Run: headless pygame with SDL's dummy video driver; simulated clock (each Clock.tick advances the game by its frame time, no real sleeping); random seed 0; keys injected as events and as key.get_pressed() state; no mouse input.
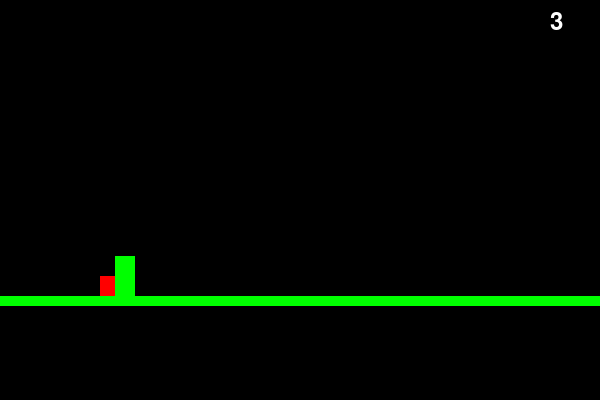
Frame 1 of 1 · flips 1–60 · no input (game ended)

The pygame program that drew these frames:

import pygame
import random

# teste

class Dino:
    def __init__(self):
        self.pulo = False
        self.caindo = False
        self.gravidade = 4
        self.x = 100
        self.y = 276
        self.rect = pygame.Rect(self.x, self.y, 20, 20)
        self.altura_do_pulo = 0
        self.pixels_count = 0
        self.font = pygame.font.Font(None, 36)
        self.velocidade = 10

    def pular(self):
        if not self.pulo and not self.caindo and self.y == 276:
            self.pulo = True
            self.altura_do_pulo = 10

    def gravidades(self):
        if self.pulo and self.altura_do_pulo > 0:
            self.y -= 10
            self.altura_do_pulo -= 1
        else:
            self.caindo = True
            if self.y < 276:
                self.y += self.gravidade
            else:
                self.y = 276
                self.pulo = False
                self.caindo = False

        self.rect.y = self.y


    def movimentacao(self):
        keys = pygame.key.get_pressed()
        self.pixels_count += 1
        self.velocidade += 0.001

        if keys[pygame.K_SPACE]:
            self.pular()

        self.gravidades()

    def desenhar(self):
        pygame.draw.rect(screen, (255, 0, 0), (self.x, self.y, 20, 20))
        pixels_count_surface = self.font.render(str(self.pixels_count//10), True, (255, 255, 255)) # contador
        screen.blit(pixels_count_surface, (550, 10))  # desenha o objeto de superfície na tela

        

class Cacto:
    def __init__(self):
        self.x = 600
        self.y = 256
        self.velocidade = 10
        self.rect = pygame.Rect(self.x, self.y, 20, 40)

    def movimentacao(self):
        self.x -= self.velocidade + random.randint(0, 8)
        if self.x < -15:
            self.x = random.randint(600, 750)
            if self.velocidade < 30:
                self.velocidade += 0.1
        
        self.rect = pygame.Rect(self.x, self.y, 20, 40) 

    def desenhar(self):
        pygame.draw.rect(screen, (0, 255, 0), (self.x, self.y, 20, 40))

    def colisao(self, dino):
        if self.rect.colliderect(dino.rect):
            print(f"Você perdeu! Sua pontuação foi de: {dino.pixels_count//10} pontos")
            pygame.quit()
            

class Chao:
    def __init__(self):
        self.x = 0
        self.y = 300
        self.velocidade = 10

    def movimentacao(self):
        self.x -= self.velocidade
        if self.x < -600:
            self.x = 0

    def desenhar(self):
        pygame.draw.line(screen, (0, 255, 0), (self.x, self.y), (self.x + 1500, self.y), 10)

# Loop principal
def main():
    try:
        dino1 = Dino()
        cacto1 = Cacto()
        chao1 = Chao()

        while True:
            clock.tick(60)

            for event in pygame.event.get():
                if event.type == pygame.QUIT:
                    pygame.quit()
                    quit()

            dino1.movimentacao()
            cacto1.movimentacao()
            chao1.movimentacao()

            dino1.desenhar()
            cacto1.desenhar()
            chao1.desenhar()

            cacto1.colisao(dino1)

            
            pygame.display.flip()
            screen.fill((0, 0, 0))

    except:
         pass

pygame.init()

screen = pygame.display.set_mode((600, 400))
clock = pygame.time.Clock()
pygame.display.set_caption("Dino")

main()

pygame.quit()
